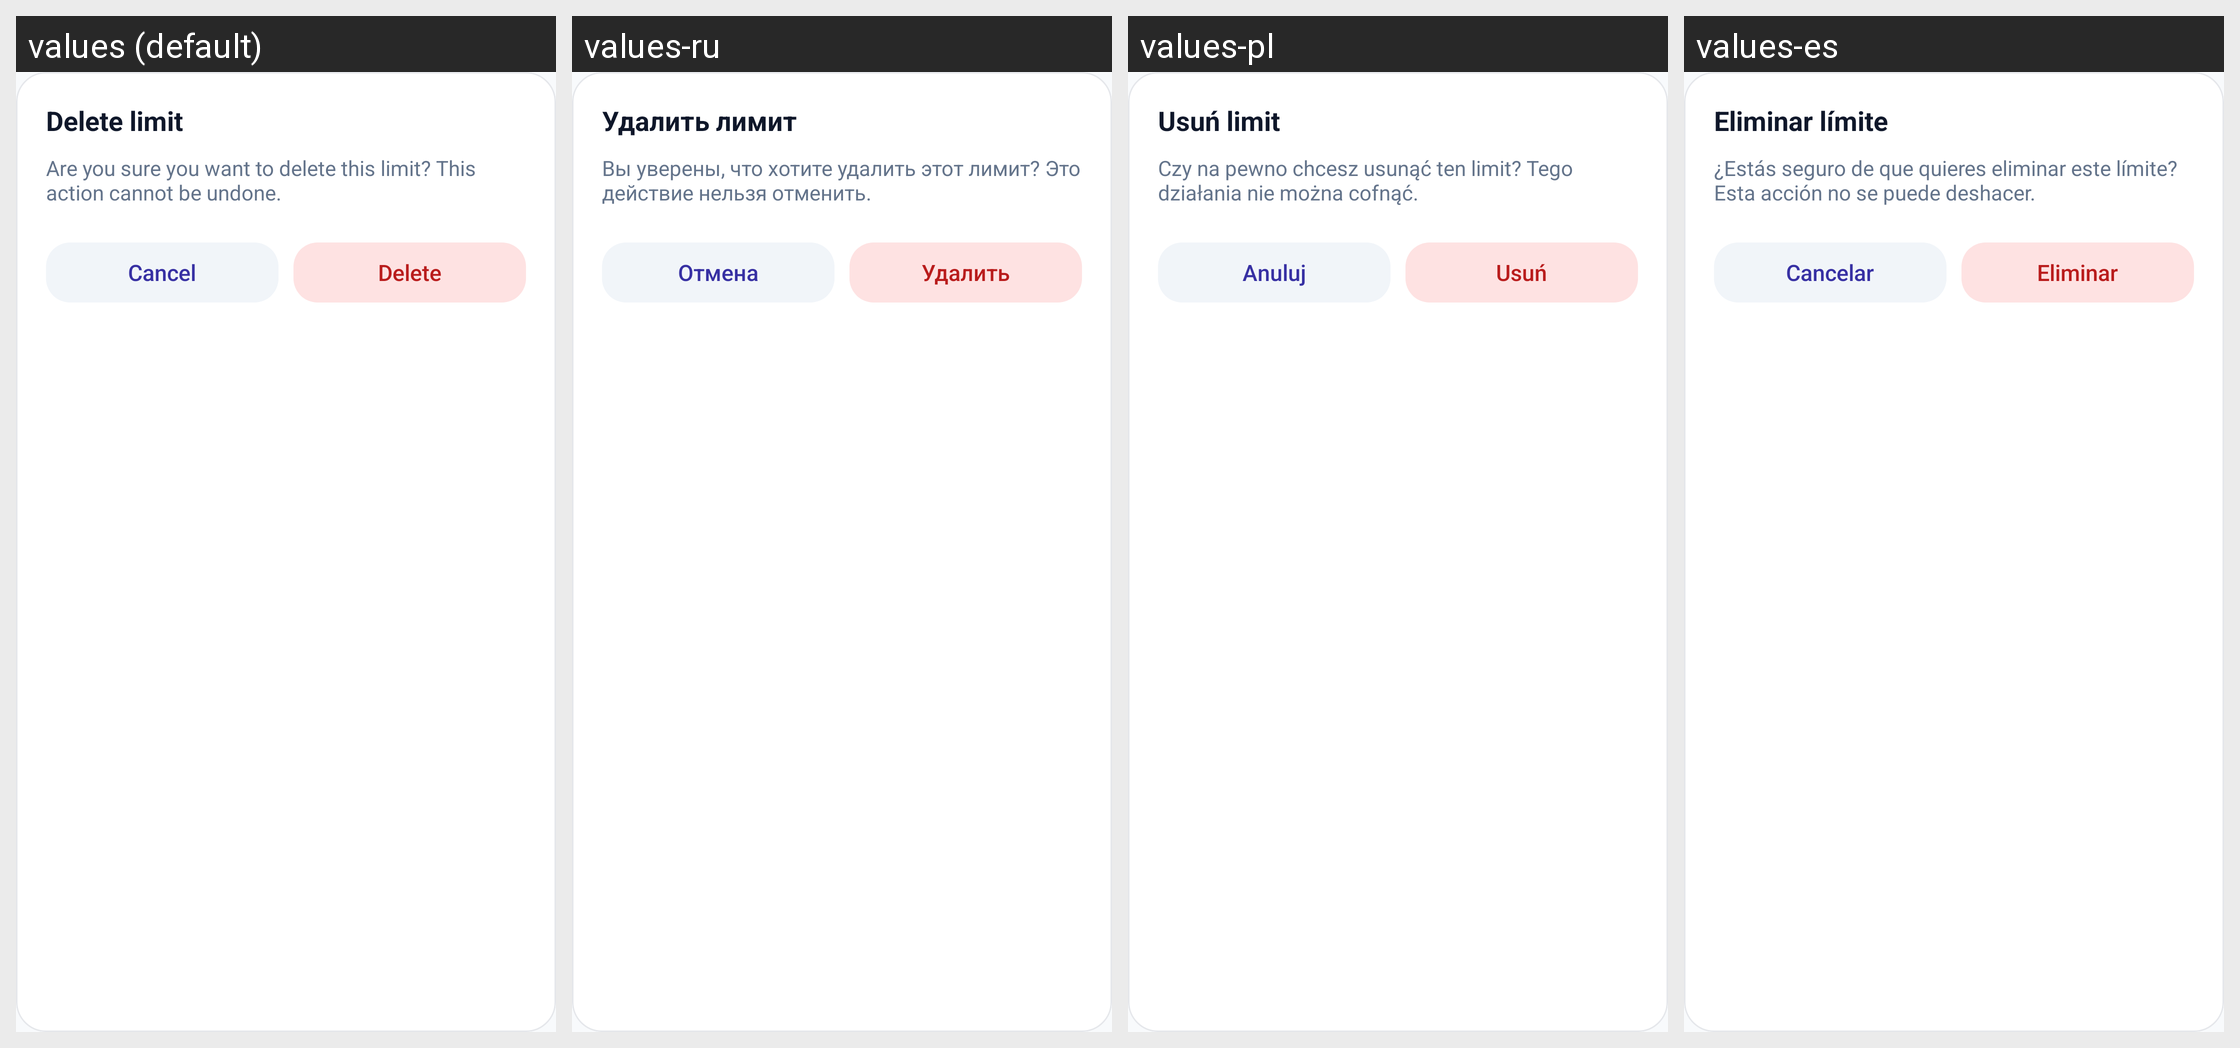

Locale-by-locale string values for the Android screen shown in this grid:
Android screen res/layout/bottom_sheet_delete_limit.xml rendered under 4 locales, left to right: values (default), values-ru, values-pl, values-es. Device: Nexus 5 (rendered at 1080×1920; each locale shown at half size, 540×960, under a caption strip naming it); theme Theme.BudJet.
Strings drawn on this screen, with the default value and each locale's value (text and hints the layout hard-codes, and strings that could not be matched under every locale, appear in the picture but are not listed):

bottomsheet_delete_limit_title
  values: Delete limit
  values-ru: Удалить лимит
  values-pl: Usuń limit
  values-es: Eliminar límite

bottomsheet_delete_limit_message
  values: Are you sure you want to delete this limit? This action cannot be undone.
  values-ru: Вы уверены, что хотите удалить этот лимит? Это действие нельзя отменить.
  values-pl: Czy na pewno chcesz usunąć ten limit? Tego działania nie można cofnąć.
  values-es: ¿Estás seguro de que quieres eliminar este límite? Esta acción no se puede deshacer.

common_cancel
  values: Cancel
  values-ru: Отмена
  values-pl: Anuluj
  values-es: Cancelar

common_delete
  values: Delete
  values-ru: Удалить
  values-pl: Usuń
  values-es: Eliminar
